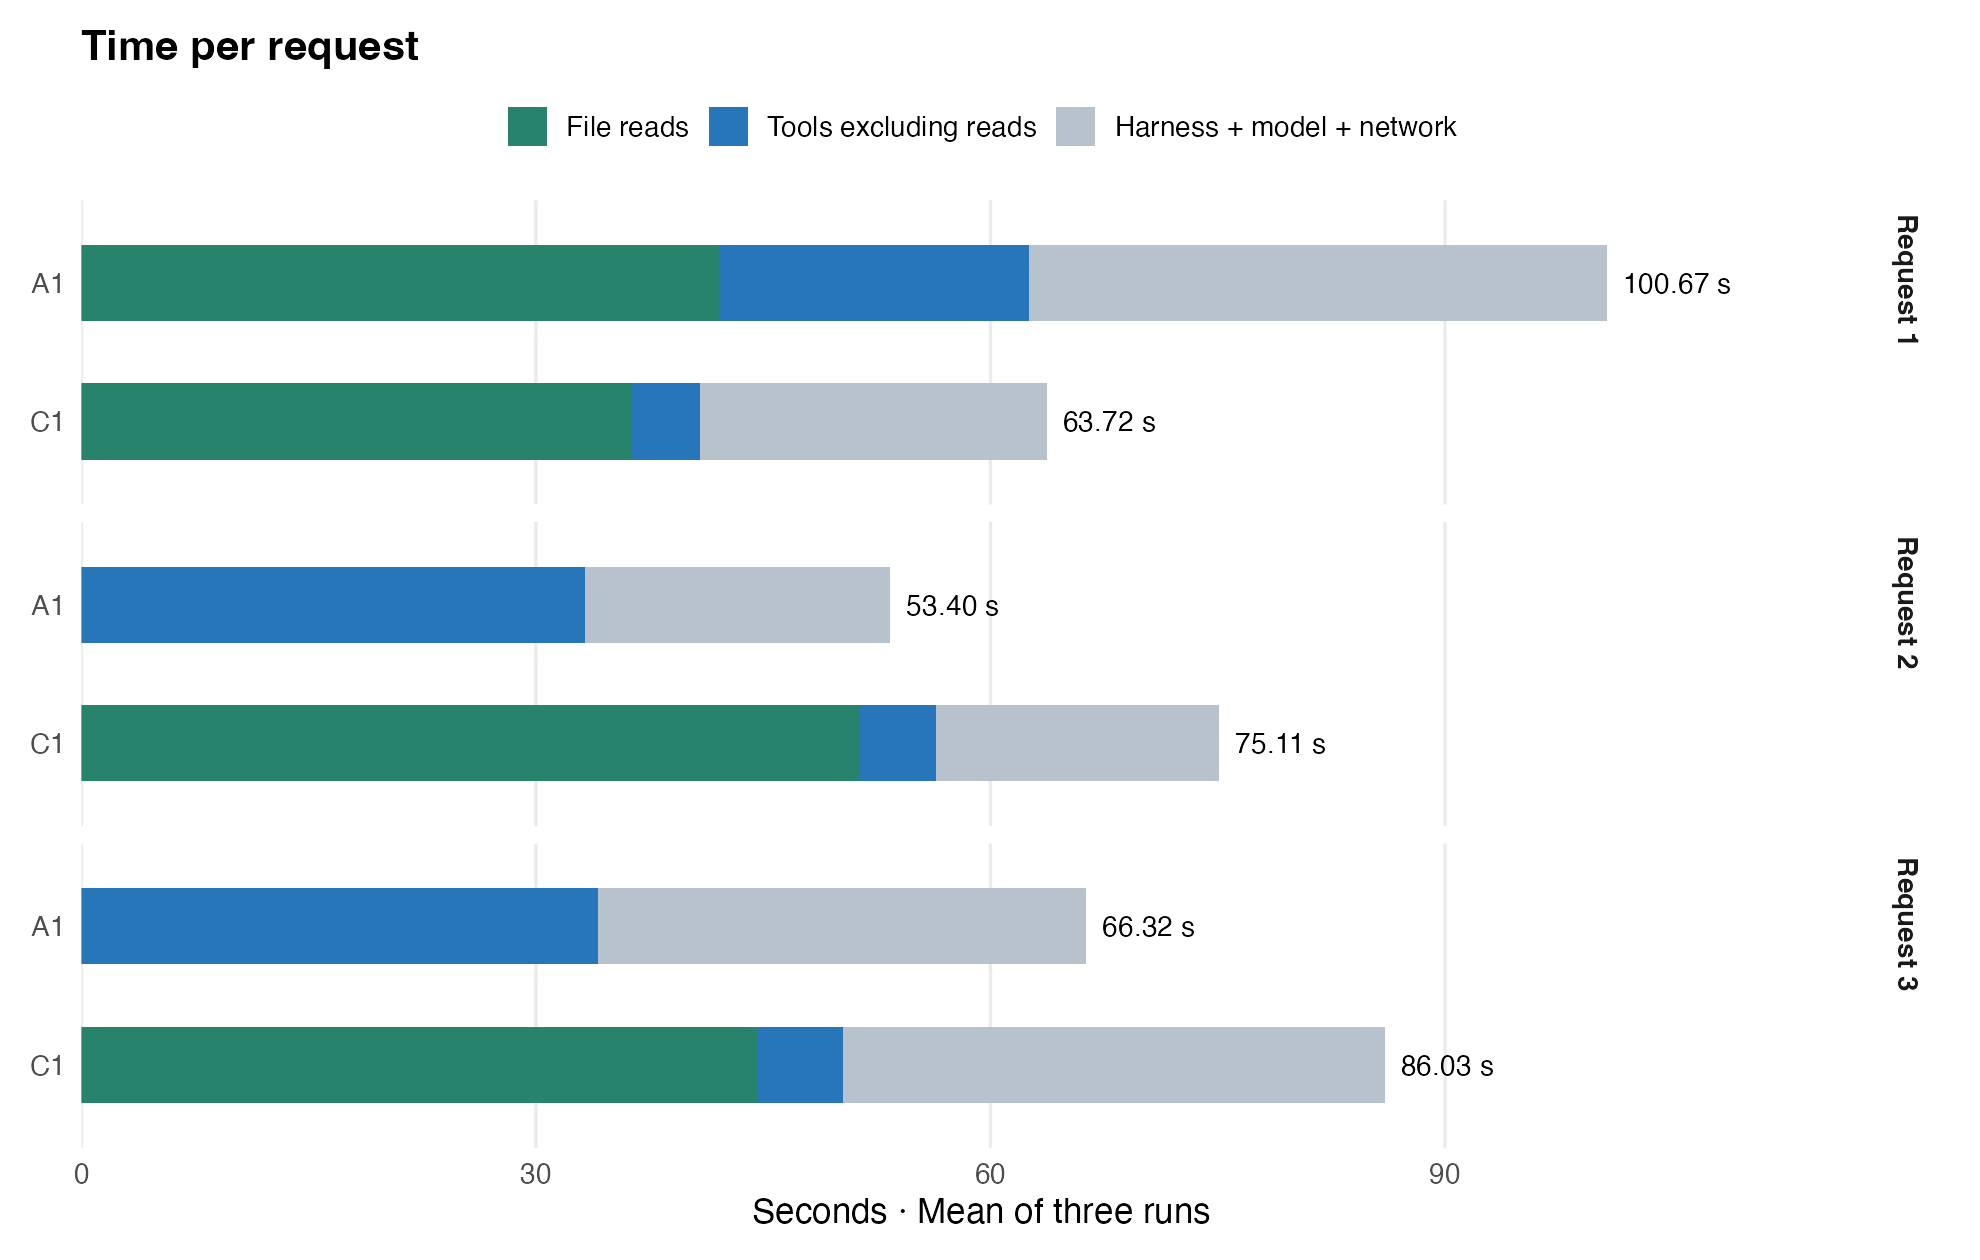

Data behind this chart, as committed beside it:
arm, trial, request, wall_s, file_read_s, tool_nonread_s, harness_model_s, input_reads
C1, 1, 1, 66.25, 36.4, 4.57, 25.28, 1
C1, 1, 2, 79.31, 56.3, 4.989, 18.03, 1
C1, 1, 3, 98.82, 51.81, 5.556, 41.46, 1
A1, 1, 1, 99.26, 42.12, 19.81, 37.33, 1
A1, 1, 2, 52.32, 0.0004001, 32.32, 20, 0
A1, 1, 3, 65.19, 0.0003998, 34.61, 30.59, 0
A1, 2, 1, 100.4, 41.95, 20.64, 37.8, 1
A1, 2, 2, 51.46, 0.0009, 31.64, 19.82, 0
A1, 2, 3, 62.85, 0.0005002, 32.45, 30.4, 0
C1, 2, 1, 61.71, 35.86, 4.604, 21.25, 1
C1, 2, 2, 77.2, 53.51, 5.025, 18.66, 1
C1, 2, 3, 82.08, 42.79, 5.531, 33.76, 1
C1, 3, 1, 63.19, 36.47, 4.606, 22.11, 1
C1, 3, 2, 68.83, 44.27, 5.133, 19.43, 1
C1, 3, 3, 77.17, 39.18, 5.88, 32.12, 1
A1, 3, 1, 102.4, 42.4, 20.78, 39.18, 1
A1, 3, 2, 56.41, 0.0005, 35.77, 20.65, 0
A1, 3, 3, 70.91, 0.0005002, 35.22, 35.69, 0
